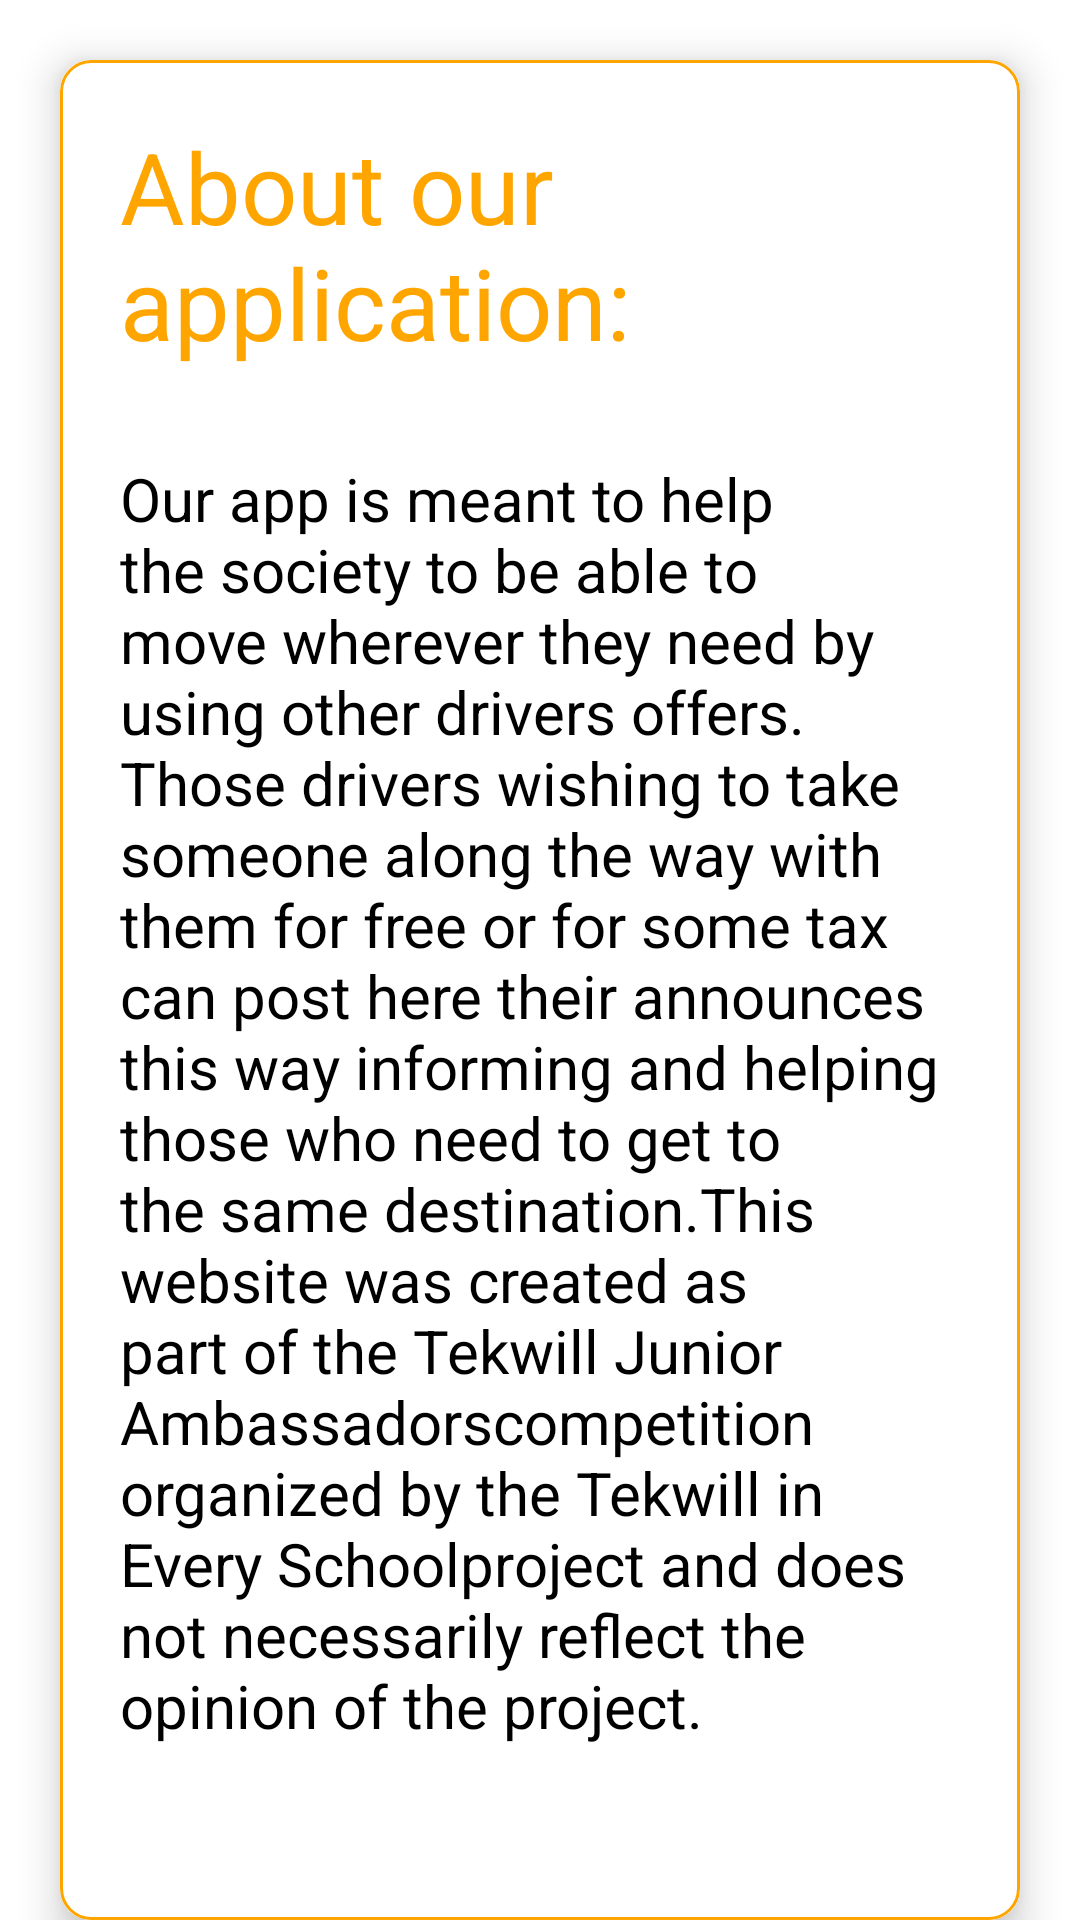

Write the Android layout XML for this screen, with the resource values it uses.
<!-- AndroidManifest.xml: application theme Theme.GottaGo -->
<!-- res/layout/fragment_about.xml -->
<RelativeLayout xmlns:android="http://schemas.android.com/apk/res/android"
    xmlns:tools="http://schemas.android.com/tools"
    android:layout_width="match_parent"
    android:layout_height="match_parent"
    xmlns:app="http://schemas.android.com/apk/res-auto"
    tools:context=".NavigationDrawer.AboutFragment">

    <androidx.cardview.widget.CardView
        android:layout_width="match_parent"
        android:layout_height="wrap_content"
        android:layout_marginTop="20dp"
        android:layout_marginEnd="20dp"
        android:layout_marginStart="20dp"
        app:cardCornerRadius="10dp"
        app:cardElevation="8dp">

        <LinearLayout
            android:layout_width="match_parent"
            android:layout_height="wrap_content"
            android:orientation="vertical"
            android:layout_gravity="center_horizontal"
            android:padding="20dp"
            android:background="@drawable/roundedcorner">



            <TextView
                android:layout_width="match_parent"
                android:layout_height="wrap_content"
                android:text="About our application:"
                android:textSize="33sp"
                android:layout_gravity="center"
                android:layout_marginBottom="30sp"
                android:textColor="@color/orange"/>

            <TextView
                android:layout_width="wrap_content"
                android:layout_height="wrap_content"
                android:textSize="20sp"
                android:text="@string/AboutUs"
                android:layout_gravity="center"
                android:layout_marginBottom="30sp"
                android:textColor="@color/black"/>

            <androidx.cardview.widget.CardView
                android:layout_width="wrap_content"
                android:layout_height="wrap_content"
                app:cardCornerRadius="20dp"
                app:cardElevation="8dp"
                android:layout_gravity="center"
                android:layout_margin="5dp"
                >

                <ImageButton
                    android:layout_width="wrap_content"
                    android:layout_height="wrap_content"
                    android:id="@+id/backBtn"
                    android:padding="8dp"
                    android:src="@drawable/ic_backarrow"
                    android:background="@color/white"
                    />
            </androidx.cardview.widget.CardView>

        </LinearLayout>

    </androidx.cardview.widget.CardView>



</RelativeLayout>
<!-- resources referenced by this layout -->
<resources>
  <color name="black">#FF000000</color>
  <color name="orange">#FFA500</color>
  <color name="white">#FFFFFFFF</color>
  <!-- drawable roundedcorner (drawable) -->
  <?xml version="1.0" encoding="utf-8"?>
  <shape xmlns:android="http://schemas.android.com/apk/res/android"
      android:shape="rectangle">
      <corners android:radius="10dp"/>
      <stroke android:width="1dp" android:color="@color/orange"/>
  
  </shape>
  <string name="AboutUs">Our app is meant to help the society to be able to move wherever they need by using other drivers offers. Those drivers wishing to take someone along the way with them for free or for some tax can post here their announces this way informing and helping those who need to get to the same destination.This website was created as part of the "Tekwill Junior Ambassadors" competition organized by the "Tekwill in Every School" project and does not necessarily reflect the opinion of the project.</string>
  <style name="Theme.GottaGo" parent="Theme.MaterialComponents.Light.NoActionBar">
          
          <item name="colorPrimary">@color/orange</item>
          <item name="colorPrimaryVariant">@color/orange</item>
          <item name="colorOnPrimary">@color/white</item>
          
          <item name="colorSecondary">@color/teal_200</item>
          <item name="colorSecondaryVariant">@color/teal_700</item>
          <item name="colorOnSecondary">@color/black</item>
          
          <item name="android:statusBarColor">?attr/colorPrimaryVariant</item>
          
      </style>
  <color name="teal_200">#FF03DAC5</color>
  <color name="teal_700">#FF018786</color>
</resources>
